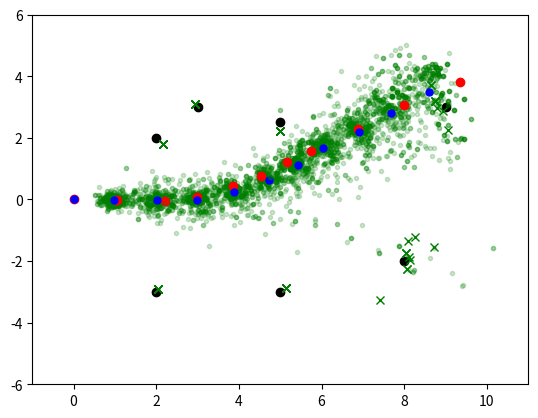

Here is the Python script that generated this plot:
from matplotlib import pylab as plt
import math, random, copy

#########################
# CONSTANTS
NUM_PARTICLES = 500
NUM_STEPS = 10
DEF_STEP = 1.0
MAP_X_MIN, MAP_X_MAX = -1.0, 11.0
MAP_Y_MIN, MAP_Y_MAX = -6.0, 6.0
LANDMARK_POSITIONS = [(2.0, 2.0), (2.0, -3.0), (3.0, 3.0), (5.0, -3), (5.0, 2.5), (8.0, -2.0), (9.0, 3.0)]

ANIM_PAUSE = 0.3

#########################
# METHODS
def normalize_angle(angle):
    return (angle + math.pi) % ( 2 * math.pi) - math.pi

def motion_model(pose, phi, d):
    x, y, theta = pose
    theta = theta + phi
    x = x + d * math.cos(theta)
    y = y + d * math.sin(theta)
    return x, y, theta

def measurement_model(pose: tuple[float, float, float], target: tuple[float, float]) -> tuple[float, float]:
    xp, yp, thetap = pose
    xt, yt = target
    dx = xt - xp
    dy = yt - yp
    distance = math.sqrt(dx**2 + dy**2)
    angle = normalize_angle(math.atan2(dy,dx) - thetap)
    return angle, distance

#########################
# CLASSES
class Sensor:
    def __init__(self, std_distance=0.01, std_angle=0.001, range=8.0):
        self.std_distance = std_distance
        self.std_angle = std_angle
        self.last_measurement = []
        self.max_range = range

    def read(self, pose, map):
        measurements = []
        for feature in map:
            angle_measured, distance_measured = measurement_model(pose, feature)
            if distance_measured <= self.max_range:
                noise_distance = random.gauss(0.0, self.std_distance)
                noise_angle = random.gauss(0.0, self.std_angle)
                measurement = normalize_angle(angle_measured + noise_angle), distance_measured + noise_distance
                measurements.append(measurement)
        self.last_measurement = measurements

class Robot:
    def __init__(self, pose=(0.0, 0.0, 0.0), std_distance=0.1, std_angle=0.1):
        self.x, self.y, self.theta = pose
        self.std_distance = std_distance
        self.std_angle = std_angle

    def get_pose(self):
        return self.x, self.y, self.theta
    
    def set_pose(self, pose):
        self.x, self.y, self.theta = pose

    def move(self, angle_cmd, distance_cmd):
        angle = angle_cmd + random.gauss(0.0, self.std_angle)
        distance = distance_cmd + random.gauss(0.0, self.std_distance)
        self.set_pose(motion_model(self.get_pose(), angle, distance))

    def draw(self):
        plt.plot(self.x, self.y, 'ro')

class Particle(Robot):
    def __init__(self, pose=(0, 0, 0), std_distance=0.2, std_angle=0.2):
        super().__init__(pose, std_distance, std_angle)
        self.error = 0.0
        self.map = []

    def init_map(self, measurements):
        for m in measurements:
            angle_measured, distance_measured = m
            x_projected = self.x + distance_measured * math.cos(self.theta + angle_measured)
            y_projected = self.y + distance_measured * math.sin(self.theta + angle_measured)
            self.map.append((x_projected, y_projected))

    def update_error(self, measurements, treshold=2.0):
        self.error = 0.0
        for m in measurements:
            angle_measured, distance_measured = m

            x_projected = self.x + distance_measured * math.cos(self.theta + angle_measured)
            y_projected = self.y + distance_measured * math.sin(self.theta + angle_measured)

            best_distance = float('inf')
            best_idx = -1
            for i, (x_map, y_map) in enumerate(self.map):
                distance = math.sqrt((x_map - x_projected)**2 + (y_map - y_projected)**2)
                if distance < best_distance:
                    best_distance = distance
                    best_idx = i

            if best_distance < treshold:
                # ASSUMPTION: projected and map landmark are identical
                angle_particle, distance_particle = measurement_model(self.get_pose(), self.map[best_idx])
                error_distance = abs(distance_measured - distance_particle)**2
                error_angle = abs(angle_measured - angle_particle)**2
                self.error += error_distance + error_angle

            else:
                # ASSUMPTION: new landmark! store to map
                self.map.append((x_projected, y_projected))
                self.error += 0.2 + 0.1 * best_distance

class Slam:
    def __init__(self, num_particles=300, std_distance=0.2, std_angle=0.2, treshold=2.0):
        self.num_particles = num_particles
        self.particles = [
            Particle(std_distance=std_distance, std_angle=std_angle) for _ in range(num_particles)
        ]
        self.x_avg = 0.0
        self.y_avg = 0.0
        self.theta_avg = 0.0
        self.assumption_treshold = treshold
    
    def update(self, angle, step, measurements):
        for p in self.particles:
            p.move(angle, step)
            p.update_error(measurements, self.assumption_treshold)
    
    def resample(self):
        weights = [(1.0 / p.error) for p in self.particles]
        total_weights = sum(weights)
        weights_norm = [w / total_weights for w in weights]

        new_particles = random.choices(self.particles, weights_norm, k=len(self.particles))
        self.particles = [copy.deepcopy(p) for p in new_particles]

    def estimate(self):
        sum_x, sum_y, sum_theta = 0.0, 0.0, 0.0
        num = len(self.particles)
        for p in self.particles:
            sum_x += p.x
            sum_y += p.y
            sum_theta += p.theta
        self.x_avg = sum_x/num
        self.y_avg = sum_y/num
        self.theta_avg = sum_theta/num

    def draw_particles(self):
        px, py = zip(*[(p.x, p.y) for p in self.particles])
        plt.plot(px, py, 'go', alpha=0.2, markersize=3)

    def draw_estimate(self):
        plt.plot(self.x_avg, self.y_avg, 'bo', markersize=5)

    def draw_map(self):
        best_particle = min(self.particles, key=lambda p: p.error)
        if best_particle.map:
            x_map_est, y_map_est = zip(*best_particle.map)
            plt.plot(x_map_est, y_map_est, 'gx')

#########################
# MAIN
if __name__ == "__main__":
    map = LANDMARK_POSITIONS
    robot = Robot(std_angle=0.2, std_distance=0.2)
    slam = Slam(num_particles=400)
    sensor = Sensor(std_distance=0.1, std_angle=0.05)

    sensor.read(robot.get_pose(), map)
    for p in slam.particles:
        p.init_map(sensor.last_measurement)

    plt.figure()
    slam.draw_particles()
    robot.draw()
    slam.draw_estimate()
    slam.draw_map()
    lx, ly = zip(*LANDMARK_POSITIONS)
    plt.plot(lx, ly, 'ko')

    plt.xlim(MAP_X_MIN, MAP_X_MAX)
    plt.ylim(MAP_Y_MIN, MAP_Y_MAX)
    plt.pause(ANIM_PAUSE)

    angle = 0.0
    step = DEF_STEP

    for _ in range(NUM_STEPS):
        robot.move(angle, step)
        sensor.read(robot.get_pose(), map)
        slam.update(angle, step, sensor.last_measurement)
        slam.resample()
        slam.estimate()

        slam.draw_particles()
        robot.draw()
        slam.draw_estimate()
        slam.draw_map()
        plt.pause(ANIM_PAUSE)

    plt.show()
